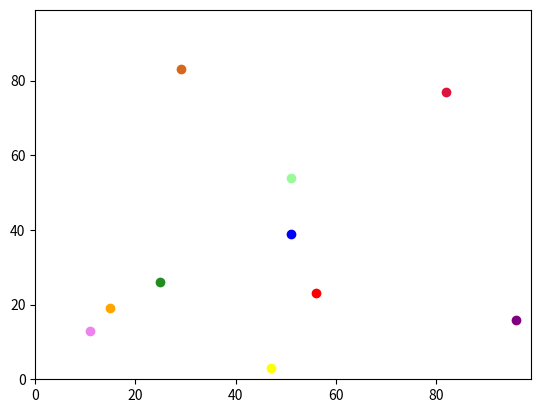

Write the Python code that produced this figure.
# Make a y variable.
# Make a x variable.
# Change y and x based on random numbers.
# Make a second set of y and xs, and make these change randomly as well.
# Work out the distance between the two sets of y and xs.
import random
import math
import operator
import matplotlib.pyplot

print ("Rand Industries")

agents = []
num_of_agents = 10

#Agent creating loop
#Random integers between 1 and 99 for first agents x and y coo-ordinates
for i in range(num_of_agents):
    agents.append([random.randint(1,99),random.randint(1,99)])
    print ("Agent "+str(i)+ ":- Start Coords Y:" + str(agents [i][0]) + " X:" + str(agents [i][1]))


for i in range(num_of_agents):
    #control loop for agents movements
    cage = 0
    while cage < 100:
        #first agents y random control number
        danny = random.random()
        #first agents x random control number
        dannx = random.random()
        if danny < 0.5:
            agents [i][0] += 1
        else:
            agents [i][0] -= 1
    
        if dannx > 0.5:
            agents [i][1] += 1
        else:
            agents [i][1] += 1
        
        #keep agents within the area torus style
        if  agents [i][0] < 0:
               agents [i][0] = 99
        if  agents [i][0] > 99:
               agents [i][0] = 0
        
        if  agents [i][1] < 0:
               agents [i][1] = 99
        if  agents [i][1] > 99:
               agents [i][1] = 0       
             
        cage+=1
        
    

#distance between
#answer = 0
#xdiff = (agents [0][1]-agents [1][1]) #**(x1-x2)
#ydiff = (agents [0][0]-agents [1][0]) #**(y1-y2)


for i in range(num_of_agents):
    print ("Agent "+str(i)+": - End Coords Y:" + str(agents [i][0]) + " X:" + str(agents [i][1]))

#print ("Xdiff: " + str(xdiff) + " Ydiff: " + (str(ydiff)))

#the square of the differences
#answerx = (xdiff**2)
#answery = (ydiff**2)


#maths has errors when zero value is present
#if (xdiff != 0):
#    if (ydiff != 0):
        #x and y are both not zero
#        print ("Xdiff2: " + str(answerx) + " Ydiff2: " + (str(answery)))
#        answer = math.sqrt(answerx+answery)
#    else:
        #x is not zero but y is zero
#        print ("Xdiff2: " + str(answerx) + " Ydiff2: 0")
#       answer = math.sqrt(answerx)
#else:
#    if (ydiff != 0):
        #x is zero and y is not zero
#        print ("Xdiff2: 0 Ydiff2: " + (str(answery)))
#        answer = math.sqrt(answery)
#    else:
        #both are zero
#        print ("Xdiff2: 0 Ydiff2: 0")
#        answer = 0

#print ("The distance between is: "+ str(answer))
#print (max(agents))
#print (max(agents, key=operator.itemgetter(1)))


#graph output
matplotlib.pyplot.ylim(0, 99)
matplotlib.pyplot.xlim(0, 99)
painttype = ['chocolate','crimson','red','orange','yellow','palegreen','forestgreen','blue','violet','purple']
pt = 0
for i in range(num_of_agents):
    matplotlib.pyplot.scatter(agents[i][1],agents[i][0], color=painttype[pt])
    pt+=1
    
matplotlib.pyplot.show()



